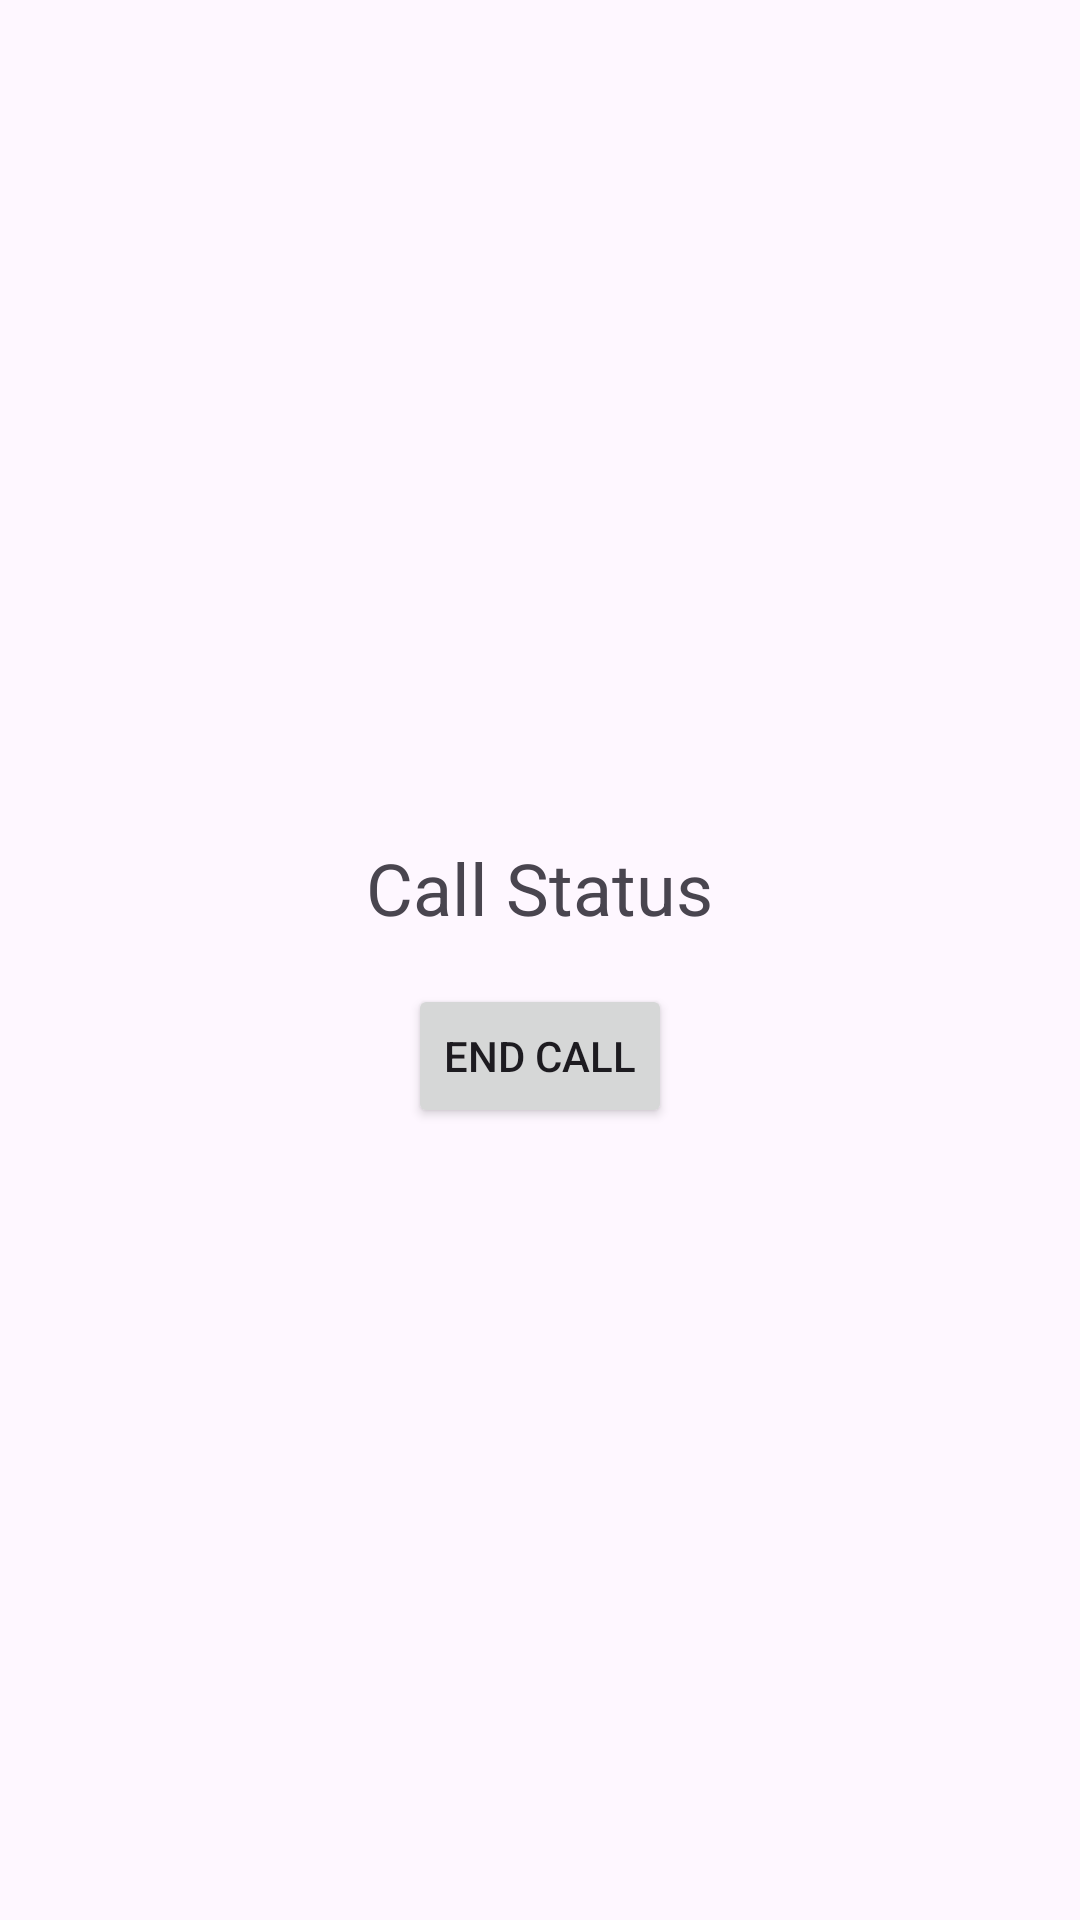

Android layout source for this screen:
<!-- AndroidManifest.xml: application theme Theme.VOXACHAT -->
<!-- res/layout/activity_call.xml -->
<?xml version="1.0" encoding="utf-8"?>
<LinearLayout xmlns:android="http://schemas.android.com/apk/res/android"
    android:layout_width="match_parent"
    android:layout_height="match_parent"
    android:orientation="vertical"
    android:gravity="center">

    <TextView
        android:id="@+id/callStatus"
        android:layout_width="wrap_content"
        android:layout_height="wrap_content"
        android:text="Call Status"
        android:textSize="24sp"
        android:padding="16dp" />

    <Button
        android:id="@+id/endCallButton"
        android:layout_width="wrap_content"
        android:layout_height="wrap_content"
        android:text="End Call" />
</LinearLayout>
<!-- resources referenced by this layout -->
<resources>
  <style name="Theme.VOXACHAT" parent="Base.Theme.VOXACHAT" />
  <style name="Base.Theme.VOXACHAT" parent="Theme.Material3.DayNight.NoActionBar">
          
          
      </style>
</resources>
